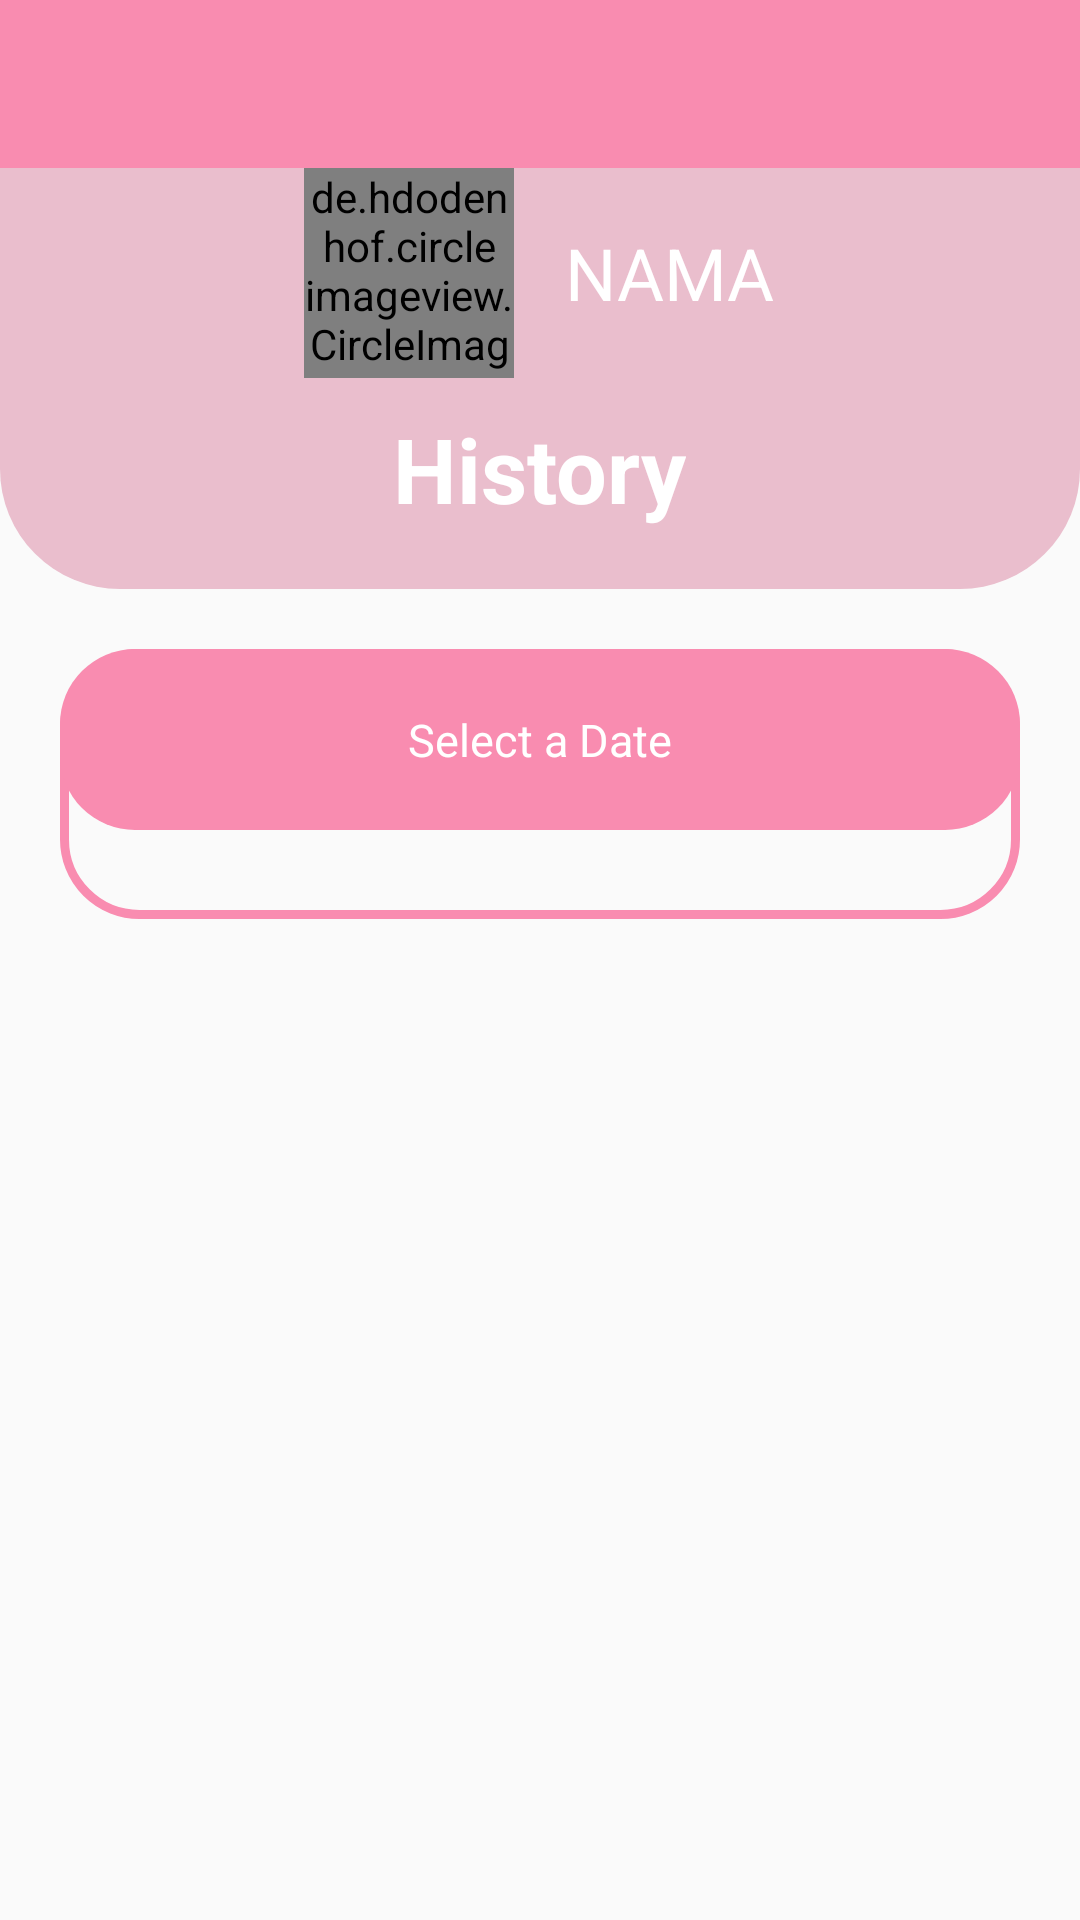

Produce the Android XML layout that renders to this screen, including the resource entries it uses.
<!-- AndroidManifest.xml: application theme AppTheme -->
<!-- res/layout/activity_history.xml -->
<?xml version="1.0" encoding="utf-8"?>
<RelativeLayout xmlns:android="http://schemas.android.com/apk/res/android"
    xmlns:app="http://schemas.android.com/apk/res-auto"
    xmlns:tools="http://schemas.android.com/tools"
    android:layout_width="match_parent"
    android:layout_height="match_parent"
    tools:context=".Activity.HistoryActivity">

    <androidx.appcompat.widget.Toolbar
        android:id="@+id/topBar"
        android:layout_width="match_parent"
        android:layout_height="wrap_content"
        android:background="@color/pink4"
        android:layout_gravity="center_horizontal">

    </androidx.appcompat.widget.Toolbar>

    <LinearLayout
        android:id="@+id/ll_history_atas"
        android:layout_width="match_parent"
        android:layout_height="wrap_content"
        android:layout_below="@+id/topBar"
        android:background="@drawable/background_warped"
        android:orientation="vertical"
        >

        <LinearLayout
            android:layout_width="match_parent"
            android:layout_height="wrap_content"
            android:layout_gravity="center"
            android:gravity="center">

            <de.hdodenhof.circleimageview.CircleImageView
                android:id="@+id/image_history_profile"
                android:layout_width="70dp"
                android:layout_height="70dp"
                android:layout_marginRight="10dp"
                android:src="@drawable/ic_user"/>

            <LinearLayout
                android:layout_width="wrap_content"
                android:layout_height="wrap_content"
                android:orientation="vertical"
                android:paddingLeft="7dp">

                <TextView
                    android:id="@+id/tv_history_name"
                    android:layout_width="wrap_content"
                    android:layout_height="wrap_content"
                    android:text="nama"
                    android:textAllCaps="true"
                    android:textColor="@color/putih"
                    android:textSize="24sp" />

            </LinearLayout>
        </LinearLayout>


        <TextView
            android:layout_marginTop="10dp"
            android:layout_marginBottom="20dp"
            android:layout_gravity="center"
            android:gravity="center"
            android:layout_width="wrap_content"
            android:layout_height="wrap_content"
            android:text="History"
            android:textStyle="bold"
            android:textSize="30sp"
            android:textColor="@color/putih"/>

    </LinearLayout>



    <RelativeLayout
        android:layout_below="@id/ll_history_atas"
        android:layout_width="match_parent"
        android:layout_height="wrap_content"
        android:layout_marginTop="20dp"
        android:layout_marginLeft="20dp"
        android:layout_marginRight="20dp"
        android:padding="20dp"
        android:background="@drawable/frame"
        android:orientation="vertical">

        <androidx.recyclerview.widget.RecyclerView
            android:id="@+id/rv_history_hasil"
            android:paddingTop="50dp"
            android:layout_width="match_parent"
            android:layout_height="wrap_content"
            tools:listitem="@layout/item_cardview_history"
            />

    </RelativeLayout>

    <RelativeLayout
        android:layout_below="@id/ll_history_atas"
        android:layout_width="match_parent"
        android:layout_height="wrap_content"
        android:layout_marginTop="20dp"
        android:layout_marginLeft="20dp"
        android:layout_marginRight="20dp"
        android:padding="20dp"
        android:background="@drawable/background_history_date"
        android:orientation="vertical">

        <TextView
            android:id="@+id/tv_history_date"
            android:layout_width="match_parent"
            android:layout_height="wrap_content"
            android:textColor="@color/putih"
            android:text="Select a Date"
            android:gravity="center"
            android:textSize="15sp"/>

    </RelativeLayout>

</RelativeLayout>
<!-- res/layout/item_cardview_history.xml (included above) -->
<?xml version="1.0" encoding="utf-8"?>
<androidx.cardview.widget.CardView
    xmlns:android="http://schemas.android.com/apk/res/android"
    xmlns:app="http://schemas.android.com/apk/res-auto"
    android:id="@+id/card_view"
    android:layout_gravity="center"
    android:layout_margin="5dp"
    app:cardCornerRadius="4dp"
    android:layout_width="match_parent"
    android:layout_height="wrap_content">
    <RelativeLayout
        android:layout_width="match_parent"
        android:layout_height="wrap_content"
        android:layout_margin="10dp">

        <TextView
            android:id="@+id/icv_history_jam"
            android:layout_width="match_parent"
            android:layout_height="wrap_content"
            android:text="tanggal"
            android:textColor="@color/pink4"
            android:textSize="20sp"
            />


    </RelativeLayout>
</androidx.cardview.widget.CardView>
<!-- resources referenced by this layout -->
<resources>
  <color name="pink4">#f98cb0</color>
  <color name="putih">#ffffff</color>
  <!-- drawable background_history_date (drawable) -->
  <?xml version="1.0" encoding="utf-8"?>
  <shape xmlns:android="http://schemas.android.com/apk/res/android">
      <solid android:color="@color/pink4"/>
      <corners android:radius="25dp"/>
  </shape>
  <!-- drawable background_warped (drawable) -->
  <?xml version="1.0" encoding="utf-8"?>
  <shape xmlns:android="http://schemas.android.com/apk/res/android">
  
      <solid android:color="@color/pink2" />
  
      <corners
          android:bottomLeftRadius="40dp"
          android:bottomRightRadius="40dp"
          />
  
  </shape>
  <!-- drawable frame (drawable) -->
  <?xml version="1.0" encoding="utf-8"?>
  <shape xmlns:android="http://schemas.android.com/apk/res/android">
  
      <stroke
          android:color="@color/pink4"
          android:width="3dp"/>
  
      <corners android:radius="25dp"/>
  
  
  </shape>
  <style name="AppTheme" parent="Theme.AppCompat.Light.NoActionBar">
          
          <item name="colorPrimary">@color/colorPrimary</item>
          <item name="colorPrimaryDark">@color/colorPrimaryDark</item>
          <item name="colorAccent">@color/pink4</item>
      </style>
  <color name="pink2">#eabecd</color>
  <color name="colorPrimary">#6200EE</color>
  <color name="colorPrimaryDark">#f98cb0</color>
</resources>
